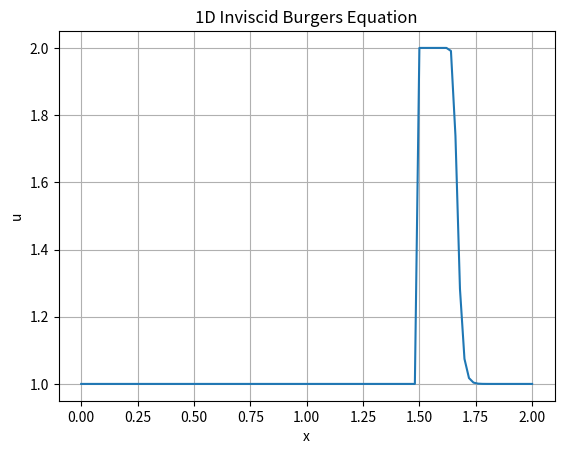

Write Python code to recreate this figure.
import numpy as np
import matplotlib.pyplot as plt

# Parameters
nx = 101           # number of grid points
dx = 2.0 / (nx-1)  # grid spacing
nt = 50            # number of time steps
dt = 0.01          # time step size

# Initialize u
u = np.ones(nx)
u[int(0.5 / dx):int(1 / dx + 1)] = 2  # initial condition: u=2 between 0.5 and 1

# Time stepping loop
for n in range(nt):
    un = u.copy()
    u[1:] = un[1:] - un[1:] * dt / dx * (un[1:] - un[0:-1])

# Plot the results
x = np.linspace(0, 2, nx)
plt.plot(x, u)
plt.xlabel('x')
plt.ylabel('u')
plt.title('1D Inviscid Burgers Equation')
plt.grid(True)
plt.show()
